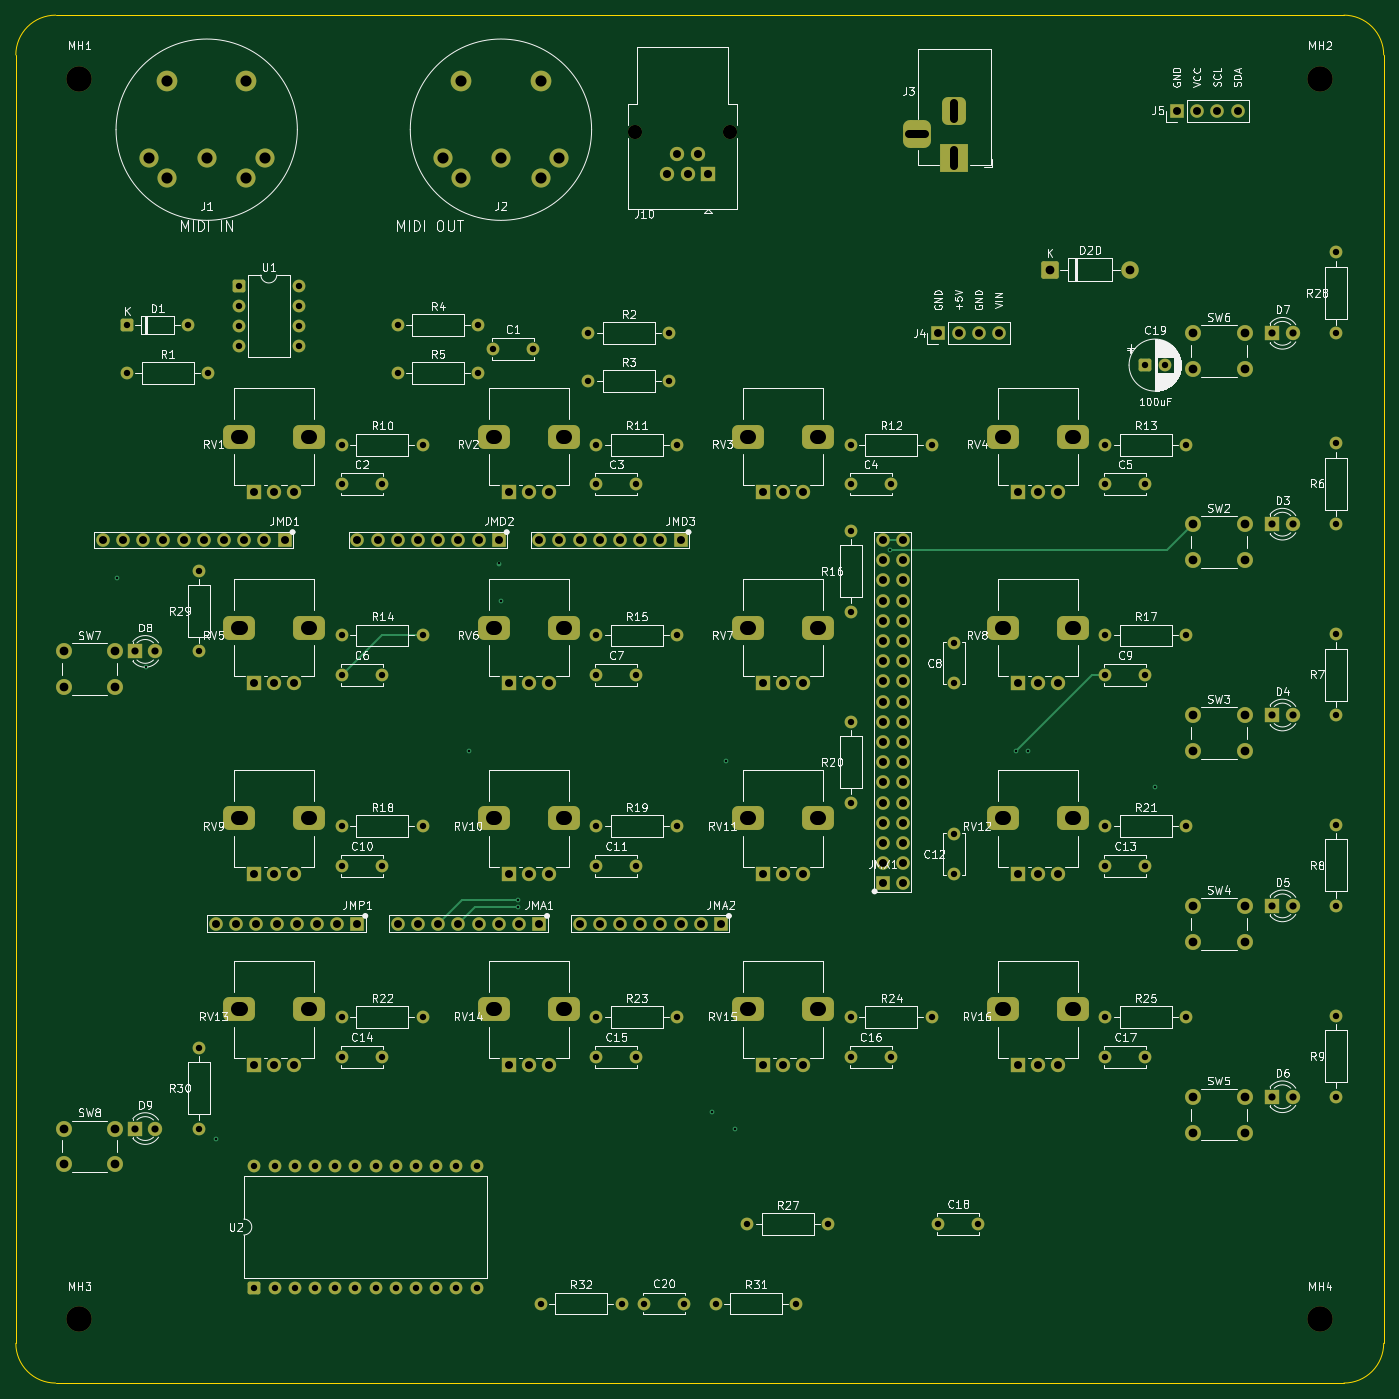
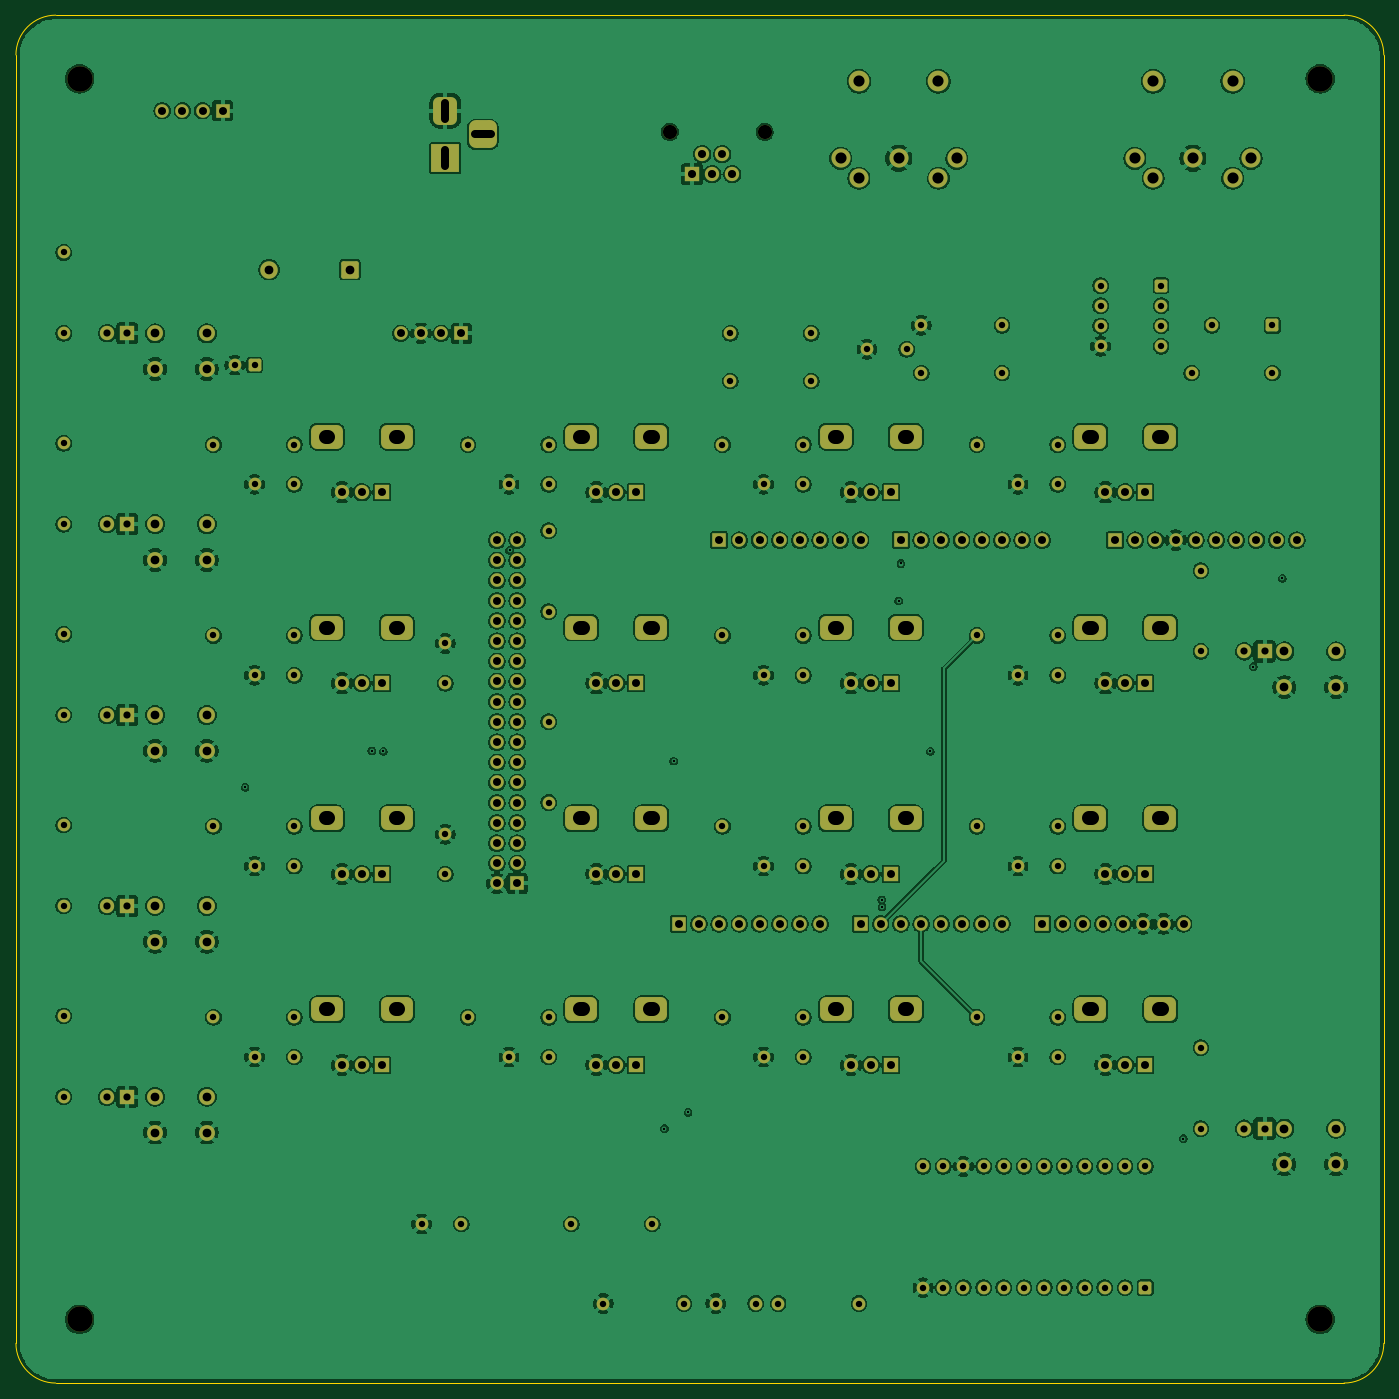
Circuit board: 8 layer files. Board 172.0 x 172.0 mm.
- bottom_copper: SysEx_Patcher-B_Cu.gbl (610940 bytes)
- bottom_mask: SysEx_Patcher-B_Mask.gbs (13841 bytes)
- bottom_silk: SysEx_Patcher-B_Silkscreen.gbo (459 bytes)
- outline: SysEx_Patcher-Edge_Cuts.gm1 (1004 bytes)
- top_copper: SysEx_Patcher-F_Cu.gtl (23538 bytes)
- top_mask: SysEx_Patcher-F_Mask.gts (13841 bytes)
- top_silk: SysEx_Patcher-F_Silkscreen.gto (201263 bytes)
- drill: SysEx_Patcher.drl (7074 bytes)

=== bottom_copper: SysEx_Patcher-B_Cu.gbl (610940 bytes, source omitted) ===
=== bottom_mask: SysEx_Patcher-B_Mask.gbs (13841 bytes, source omitted) ===
=== bottom_silk: SysEx_Patcher-B_Silkscreen.gbo ===
%TF.GenerationSoftware,KiCad,Pcbnew,10.0.3*%
%TF.CreationDate,2026-07-26T10:31:05+02:00*%
%TF.ProjectId,SysEx_Patcher,53797345-785f-4506-9174-636865722e6b,rev?*%
%TF.SameCoordinates,Original*%
%TF.FileFunction,Legend,Bot*%
%TF.FilePolarity,Positive*%
%FSLAX46Y46*%
G04 Gerber Fmt 4.6, Leading zero omitted, Abs format (unit mm)*
G04 Created by KiCad (PCBNEW 10.0.3) date 2026-07-26 10:31:05*
%MOMM*%
%LPD*%
G01*
G04 APERTURE LIST*
G04 APERTURE END LIST*
M02*

=== outline: SysEx_Patcher-Edge_Cuts.gm1 ===
%TF.GenerationSoftware,KiCad,Pcbnew,10.0.3*%
%TF.CreationDate,2026-07-26T10:31:05+02:00*%
%TF.ProjectId,SysEx_Patcher,53797345-785f-4506-9174-636865722e6b,rev?*%
%TF.SameCoordinates,Original*%
%TF.FileFunction,Profile,NP*%
%FSLAX46Y46*%
G04 Gerber Fmt 4.6, Leading zero omitted, Abs format (unit mm)*
G04 Created by KiCad (PCBNEW 10.0.3) date 2026-07-26 10:31:05*
%MOMM*%
%LPD*%
G01*
G04 APERTURE LIST*
%TA.AperFunction,Profile*%
%ADD10C,0.150000*%
%TD*%
G04 APERTURE END LIST*
D10*
X20000000Y-25000000D02*
G75*
G02*
X25000000Y-20000000I4998410J1590D01*
G01*
X20000000Y-187000000D02*
X20000000Y-25000000D01*
X25000000Y-20000000D02*
X187000000Y-20000000D01*
X25000000Y-192000000D02*
G75*
G02*
X20000000Y-187000000I-1600J4998400D01*
G01*
X187000000Y-20000000D02*
G75*
G02*
X192000000Y-25000000I1600J-4998400D01*
G01*
X187000000Y-192000000D02*
X25000000Y-192000000D01*
X192000000Y-25000000D02*
X192000000Y-187000000D01*
X192000000Y-187000000D02*
G75*
G02*
X187000000Y-192000000I-4998400J-1600D01*
G01*
M02*

=== top_copper: SysEx_Patcher-F_Cu.gtl (23538 bytes, source omitted) ===
=== top_mask: SysEx_Patcher-F_Mask.gts (13841 bytes, source omitted) ===
=== top_silk: SysEx_Patcher-F_Silkscreen.gto (201263 bytes, source omitted) ===
=== drill: SysEx_Patcher.drl (7074 bytes, source omitted) ===
